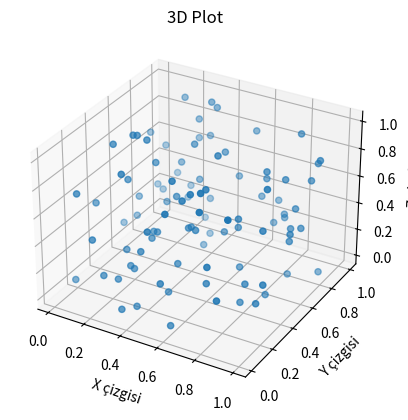
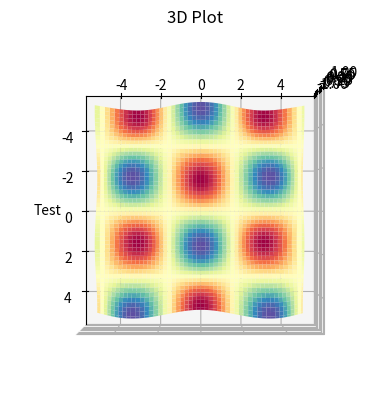

These figures' Python source, in order:
import numpy as np
import matplotlib.pyplot as plt

ax = plt.axes(projection="3d")
x = np.random.random(100)
y = np.random.random(100)
z = np.random.random(100)
ax.scatter(x, y, z)
ax.set_title("3D Plot")
ax.set_xlabel("X çizgisi")
ax.set_ylabel("Y çizgisi")
ax.set_zlabel("Z çizgisi")
plt.show()

ax = plt.axes(projection="3d")
x = np.arange(-5, 5, 0.1)
y = np.arange(-5, 5, 0.1)
X, Y = np.meshgrid(x, y)
Z = np.sin(X) * np.cos(Y)
ax.plot_surface(X, Y, Z, cmap="Spectral")
ax.set_title("3D Plot")
ax.set_xlabel("Test")
ax.view_init(azim=0, elev=90)

plt.show()

plt.close()
